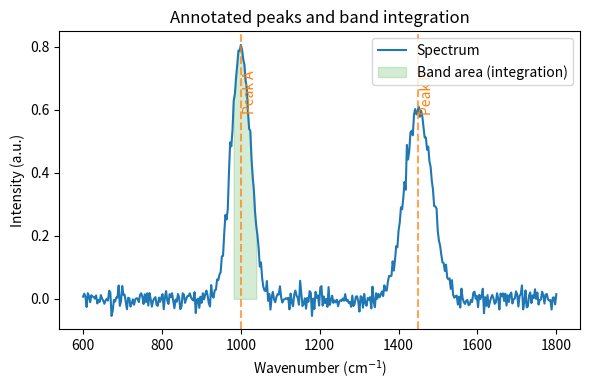

Recreate this plot in Python. (Note: this script raises an exception after producing the figure.)
"""Generate an annotated peak/band spectrum figure.
Saves docs/assets/peak_band_annotation.png.
"""
import matplotlib.pyplot as plt
import numpy as np

rng = np.random.default_rng(1)
wavenumbers = np.linspace(600, 1800, 400)
true = (
    0.8 * np.exp(-0.5 * ((wavenumbers - 1000) / 25) ** 2)
    + 0.6 * np.exp(-0.5 * ((wavenumbers - 1450) / 35) ** 2)
)
noise = 0.02 * rng.normal(size=wavenumbers.size)
spectrum = true + noise

fig, ax = plt.subplots(figsize=(6, 4))
ax.plot(wavenumbers, spectrum, label="Spectrum", color="C0")

# Annotate peaks
peak_positions = [1000, 1450]
peak_labels = ["Peak A", "Peak B"]
for pos, lab in zip(peak_positions, peak_labels):
    ax.axvline(pos, color="C1", linestyle="--", alpha=0.7)
    ax.text(pos + 5, spectrum.max() * 0.9, lab, rotation=90, color="C1", va="top")

# Annotate a band region
band_min, band_max = 980, 1040
ax.fill_between(
    wavenumbers,
    0,
    spectrum,
    where=(wavenumbers >= band_min) & (wavenumbers <= band_max),
    color="C2",
    alpha=0.2,
    label="Band area (integration)",
)

ax.set_xlabel("Wavenumber (cm$^{-1}$)")
ax.set_ylabel("Intensity (a.u.)")
ax.set_title("Annotated peaks and band integration")
ax.legend()
fig.tight_layout()
fig.savefig("docs/assets/peak_band_annotation.png", dpi=150)
plt.close(fig)
